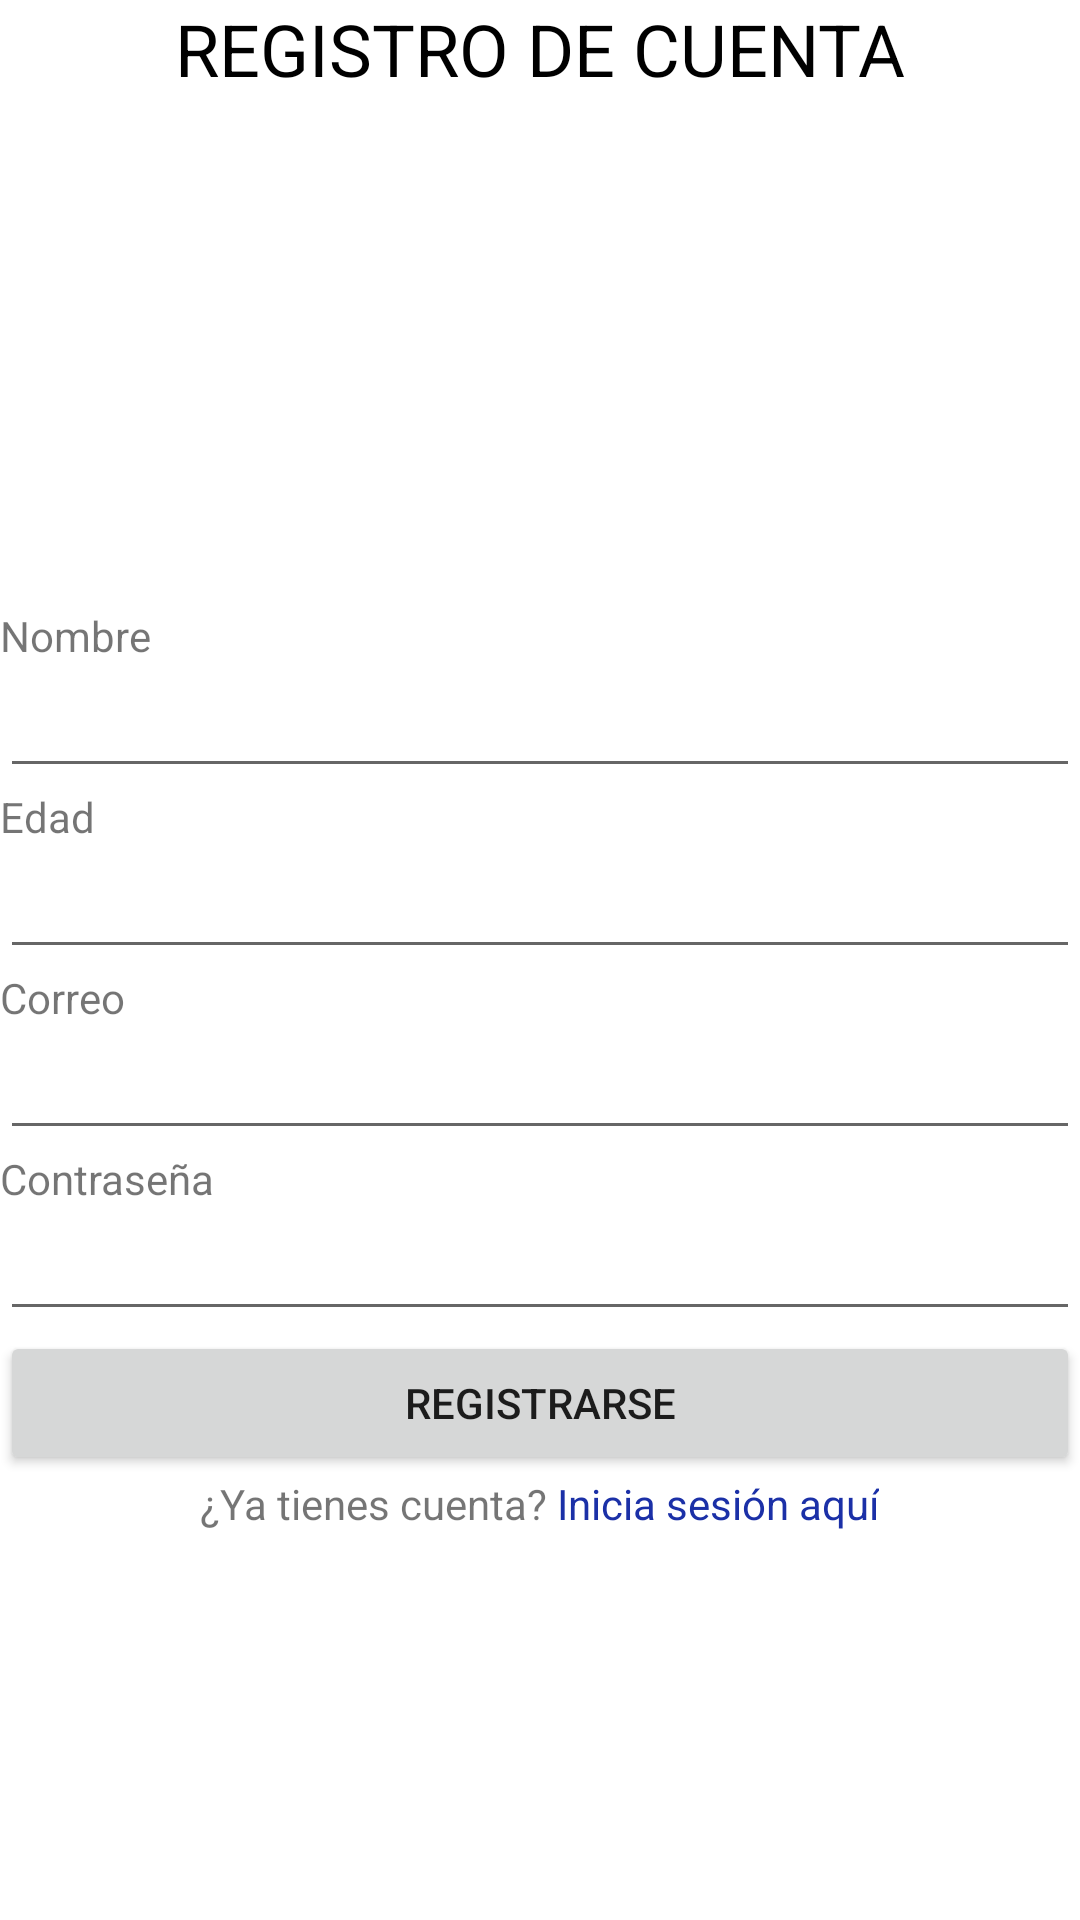

Reconstruct the res/layout file that produces this screen, plus the resources it refers to.
<!-- AndroidManifest.xml: application theme Theme.FirebaseAndroid -->
<!-- res/layout/activity_register.xml -->
<?xml version="1.0" encoding="utf-8"?>
<LinearLayout xmlns:android="http://schemas.android.com/apk/res/android"
    xmlns:app="http://schemas.android.com/apk/res-auto"
    xmlns:tools="http://schemas.android.com/tools"
    android:layout_width="match_parent"
    android:layout_height="match_parent"
    android:orientation="vertical"
    android:layout_margin="10dp"
    tools:context=".register_activity">



<TextView
        android:id="@+id/textView"
        android:layout_width="match_parent"
        android:layout_height="wrap_content"
        android:text="REGISTRO DE CUENTA"
        android:gravity="center"
        android:textColor="@color/black"
        android:textSize="24dp"
        android:layout_marginBottom="20dp"
        />

    <ImageView
        android:id="@+id/imageView"
        android:layout_width="131dp"
        android:layout_height="130dp"
        android:layout_marginBottom="20dp"
        android:layout_gravity="center"
        android:src="@drawable/loginimg" />

    <TextView
        android:id="@+id/textView9"
        android:layout_width="match_parent"
        android:layout_height="wrap_content"
        android:text="Nombre" />

    <EditText
        android:id="@+id/txtnombre"
        android:layout_width="match_parent"
        android:layout_height="wrap_content"
        android:ems="10"
        android:inputType="text" />

    <TextView
        android:id="@+id/textView10"
        android:layout_width="match_parent"
        android:layout_height="wrap_content"
        android:text="Edad" />

    <EditText
        android:id="@+id/txtedad"
        android:layout_width="match_parent"
        android:layout_height="wrap_content"
        android:ems="10"
        android:inputType="number" />

    <TextView
        android:id="@+id/textView2"
        android:layout_width="match_parent"
        android:layout_height="wrap_content"
        android:text="Correo" />

    <EditText
        android:id="@+id/txtemail"
        android:layout_width="match_parent"
        android:layout_height="wrap_content"
        android:ems="10"
        android:inputType="textEmailAddress" />

    <TextView
        android:id="@+id/textView3"
        android:layout_width="match_parent"
        android:layout_height="wrap_content"
        android:text="Contraseña" />

    <EditText
        android:id="@+id/txtpass"
        android:layout_width="match_parent"
        android:layout_height="wrap_content"
        android:ems="10"
        android:inputType="textPassword" />

    <Button
        android:id="@+id/btnregister"
        android:layout_width="match_parent"
        android:layout_height="wrap_content"
        android:text="Registrarse"


        />

    <LinearLayout
        android:layout_width="match_parent"
        android:layout_height="wrap_content"
        android:gravity="center"

        android:orientation="horizontal">

        <TextView
            android:id="@+id/textView8"

            android:layout_width="wrap_content"
            android:layout_height="wrap_content"
            android:text="¿Ya tienes cuenta?" />

        <TextView
            android:id="@+id/btnloguearse"
            android:layout_width="wrap_content"
            android:layout_height="wrap_content"
            android:text=" Inicia sesión aquí"
            android:textColor="#1B30A7"
            />
    </LinearLayout>
</LinearLayout>
<!-- resources referenced by this layout -->
<resources>
  <style name="Theme.FirebaseAndroid" parent="Theme.MaterialComponents.DayNight.DarkActionBar">
          
          <item name="colorPrimary">@color/purple_500</item>
          <item name="colorPrimaryVariant">@color/purple_700</item>
          <item name="colorOnPrimary">@color/white</item>
          
          <item name="colorSecondary">@color/teal_200</item>
          <item name="colorSecondaryVariant">@color/teal_700</item>
          <item name="colorOnSecondary">@color/black</item>
          
          <item name="android:statusBarColor" tools:targetApi="l">?attr/colorPrimaryVariant</item>
          
      </style>
  <!-- not gathered from this repository: default colours our renderer supplied (Android Studio template values) -->
  <color name="purple_500">#FF6200EE</color>
  <color name="purple_700">#FF3700B3</color>
  <color name="teal_200">#FF03DAC5</color>
  <color name="teal_700">#FF018786</color>
  <color name="black">#FF000000</color>
  <color name="white">#FFFFFFFF</color>
</resources>
